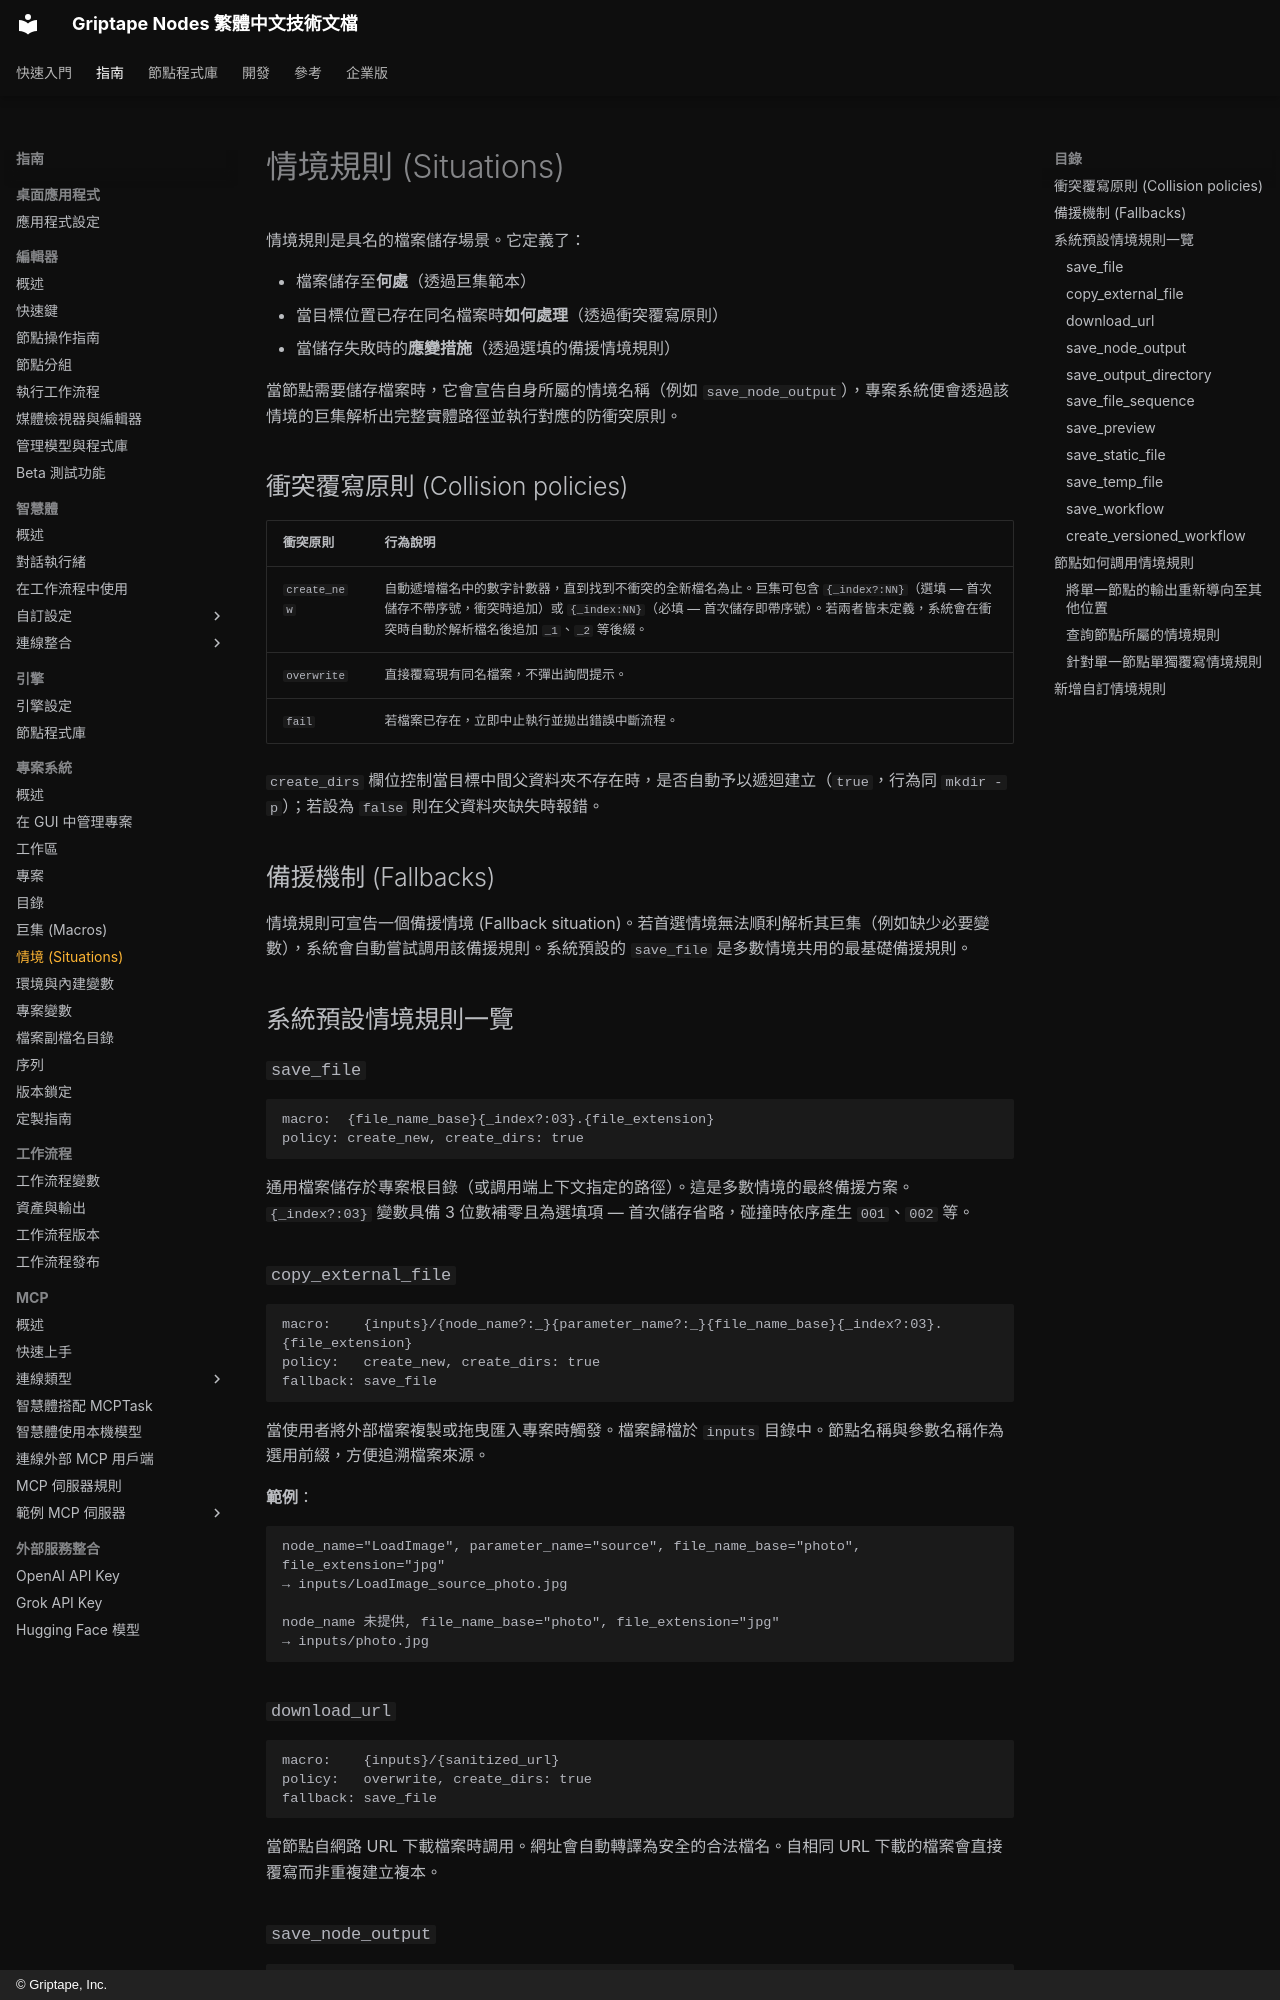

repository: fdotbeomhee/gtn_docs_zh-TW · page: guides/projects/situations/index.html · generator: mkdocs · copyright: © Griptape, Inc.

# 情境規則 (Situations) {: #situations }

情境規則是具名的檔案儲存場景。它定義了：

- 檔案儲存至**何處**（透過巨集範本）
- 當目標位置已存在同名檔案時**如何處理**（透過衝突覆寫原則）
- 當儲存失敗時的**應變措施**（透過選填的備援情境規則）

當節點需要儲存檔案時，它會宣告自身所屬的情境名稱（例如 `save_node_output`），專案系統便會透過該情境的巨集解析出完整實體路徑並執行對應的防衝突原則。

## 衝突覆寫原則 (Collision policies) {: #collision-policies }

| 衝突原則 | 行為說明 |
| ------------ | ----------------------------------------------------------------------------------------------------------------------------------------------------------------------------------------------------------------------------------------------------------------------------------------------------------------------------------- |
| `create_new` | 自動遞增檔名中的數字計數器，直到找到不衝突的全新檔名為止。巨集可包含 `{_index?:NN}`（選填 — 首次儲存不帶序號，衝突時追加）或 `{_index:NN}`（必填 — 首次儲存即帶序號）。若兩者皆未定義，系統會在衝突時自動於解析檔名後追加 `_1`、`_2` 等後綴。 |
| `overwrite` | 直接覆寫現有同名檔案，不彈出詢問提示。 |
| `fail` | 若檔案已存在，立即中止執行並拋出錯誤中斷流程。 |

`create_dirs` 欄位控制當目標中間父資料夾不存在時，是否自動予以遞迴建立（`true`，行為同 `mkdir -p`）；若設為 `false` 則在父資料夾缺失時報錯。

## 備援機制 (Fallbacks) {: #fallbacks }

情境規則可宣告一個備援情境 (Fallback situation)。若首選情境無法順利解析其巨集（例如缺少必要變數），系統會自動嘗試調用該備援規則。系統預設的 `save_file` 是多數情境共用的最基礎備援規則。

## 系統預設情境規則一覽 {: #default-situations }

### `save_file` {: #save_file }

```
macro:  {file_name_base}{_index?:03}.{file_extension}
policy: create_new, create_dirs: true
```

通用檔案儲存於專案根目錄（或調用端上下文指定的路徑）。這是多數情境的最終備援方案。`{_index?:03}` 變數具備 3 位數補零且為選填項 — 首次儲存省略，碰撞時依序產生 `001`、`002` 等。

### `copy_external_file` {: #copy_external_file }

```
macro:    {inputs}/{node_name?:_}{parameter_name?:_}{file_name_base}{_index?:03}.{file_extension}
policy:   create_new, create_dirs: true
fallback: save_file
```

當使用者將外部檔案複製或拖曳匯入專案時觸發。檔案歸檔於 `inputs` 目錄中。節點名稱與參數名稱作為選用前綴，方便追溯檔案來源。

**範例**：

```
node_name="LoadImage", parameter_name="source", file_name_base="photo", file_extension="jpg"
→ inputs/LoadImage_source_photo.jpg

node_name 未提供, file_name_base="photo", file_extension="jpg"
→ inputs/photo.jpg
```

### `download_url` {: #download_url }

```
macro:    {inputs}/{sanitized_url}
policy:   overwrite, create_dirs: true
fallback: save_file
```

當節點自網路 URL 下載檔案時調用。網址會自動轉譯為安全的合法檔名。自相同 URL 下載的檔案會直接覆寫而非重複建立複本。
